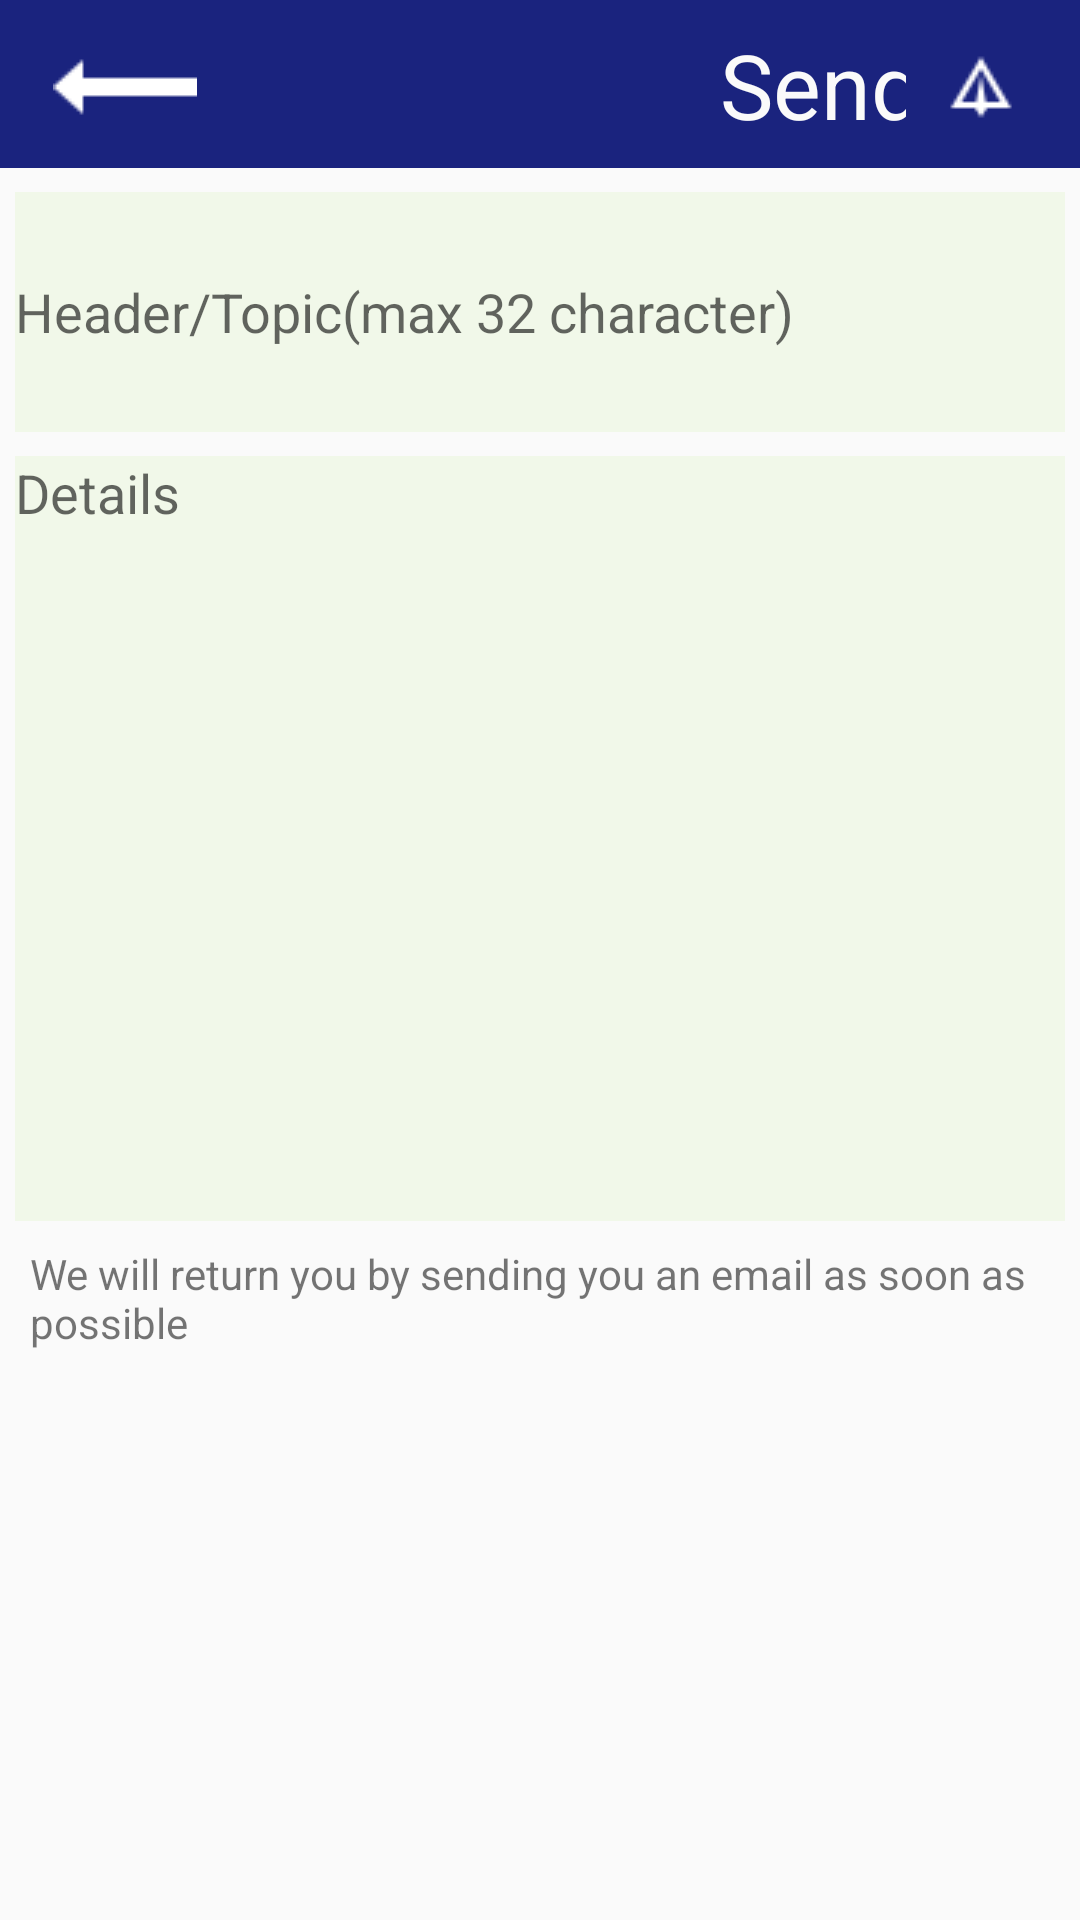

Reconstruct the res/layout file that produces this screen, plus the resources it refers to.
<!-- AndroidManifest.xml: application theme AppTheme -->
<!-- res/layout/activity_contact_us.xml -->
<?xml version="1.0" encoding="utf-8"?>
<android.support.constraint.ConstraintLayout xmlns:android="http://schemas.android.com/apk/res/android"
    xmlns:app="http://schemas.android.com/apk/res-auto"
    xmlns:tools="http://schemas.android.com/tools"
    android:layout_width="match_parent"
    android:layout_height="match_parent"
    tools:context=".ContactUs"
    android:background="@color/contact_us_background_color">


    <android.support.v7.widget.Toolbar
        android:id="@+id/tlBar"
        android:layout_width="match_parent"
        android:layout_height="wrap_content"
        android:layout_alignParentStart="true"
        android:layout_alignParentTop="true"
        android:background="#1A237E"
        app:layout_constraintEnd_toEndOf="parent"
        app:layout_constraintHorizontal_bias="0.0"
        app:layout_constraintStart_toStartOf="parent"
        app:layout_constraintTop_toTopOf="parent"></android.support.v7.widget.Toolbar>

    <ImageButton
        android:id="@+id/backButton"
        android:layout_width="75sp"
        android:layout_height="50sp"
        android:layout_alignParentStart="true"
        android:layout_alignParentTop="true"
        android:layout_marginStart="4dp"
        android:layout_marginTop="4dp"
        android:background="#1A237E"
        android:cropToPadding="true"
        android:src="@drawable/arrow"
        app:layout_constraintStart_toStartOf="parent"
        app:layout_constraintTop_toTopOf="parent" />

    <TextView
        android:id="@+id/send"
        android:layout_width="wrap_content"
        android:layout_height="wrap_content"
        android:layout_alignBottom="@+id/backButton"
        android:layout_marginEnd="10dp"
        android:layout_marginStart="176dp"
        android:layout_marginTop="8dp"
        android:background="#1A237E"
        android:text="Send"
        android:textColor="#FAFAFA"
        android:textSize="30dp"
        app:layout_constraintEnd_toStartOf="@+id/send_it"
        app:layout_constraintStart_toEndOf="@+id/backButton"
        app:layout_constraintTop_toTopOf="parent" />

    <ImageButton
        android:id="@+id/send_it"
        android:layout_width="50sp"
        android:layout_height="50sp"
        android:layout_alignBottom="@+id/tlBar"
        android:layout_alignEnd="@+id/details_text"
        android:layout_marginEnd="8dp"
        android:layout_marginStart="8dp"
        android:layout_marginTop="4dp"
        android:background="#1A237E"
        android:src="@drawable/paper_plane"
        app:layout_constraintEnd_toEndOf="parent"
        app:layout_constraintHorizontal_bias="0.0"
        app:layout_constraintTop_toTopOf="parent" />

    <EditText
        android:id="@+id/topic_text"
        android:layout_width="350sp"
        android:layout_height="80sp"
        android:layout_below="@+id/tlBar"
        android:layout_marginEnd="8dp"
        android:layout_marginStart="8dp"
        android:layout_marginTop="8dp"
        android:background="#F1F8E9"
        android:ems="10"
        android:inputType="textPersonName"
        android:textColor="#424242"
        android:hint="Header/Topic(max 32 character)"
        app:layout_constraintEnd_toEndOf="parent"
        app:layout_constraintStart_toStartOf="parent"
        app:layout_constraintTop_toBottomOf="@+id/tlBar" />

    <EditText
        android:id="@+id/details_text"
        android:layout_width="350sp"
        android:layout_height="255dp"
        android:layout_alignStart="@+id/backButton"
        android:layout_below="@+id/topic_text"
        android:layout_marginEnd="8dp"
        android:layout_marginStart="8dp"
        android:layout_marginTop="8dp"
        android:background="#F1F8E9"
        android:gravity="top"
        android:hint="Details"
        android:textColor="#424242"
        app:layout_constraintEnd_toEndOf="parent"
        app:layout_constraintStart_toStartOf="parent"
        app:layout_constraintTop_toBottomOf="@+id/topic_text" />

    <TextView
        android:id="@+id/contact_us_note"
        android:layout_width="match_parent"
        android:layout_height="69dp"
        android:layout_alignParentBottom="true"
        android:layout_alignParentStart="true"
        android:layout_marginEnd="8dp"
        android:layout_marginStart="10dp"
        android:layout_marginTop="8dp"
        android:text="@string/ContactUsText"
        app:layout_constraintEnd_toEndOf="parent"
        app:layout_constraintStart_toStartOf="parent"
        app:layout_constraintTop_toBottomOf="@+id/details_text" />


</android.support.constraint.ConstraintLayout>
<!-- resources referenced by this layout -->
<resources>
  <!-- drawable arrow: png bitmap (drawable, 358 bytes) -->
  <!-- drawable paper_plane: png bitmap (drawable, 474 bytes) -->
  <string name="ContactUsText">We will return you by sending you an email as soon as possible</string>
  <style name="AppTheme" parent="Theme.AppCompat.Light.NoActionBar">
          
          <item name="colorPrimary">@color/colorPrimary</item>
          <item name="colorPrimaryDark">@color/colorPrimaryDark</item>
          <item name="colorAccent">@color/colorAccent</item>
      </style>
  <color name="colorPrimary">#3F51B5</color>
  <color name="colorPrimaryDark">#303f9f</color>
  <color name="colorAccent">#FF4081</color>
</resources>
